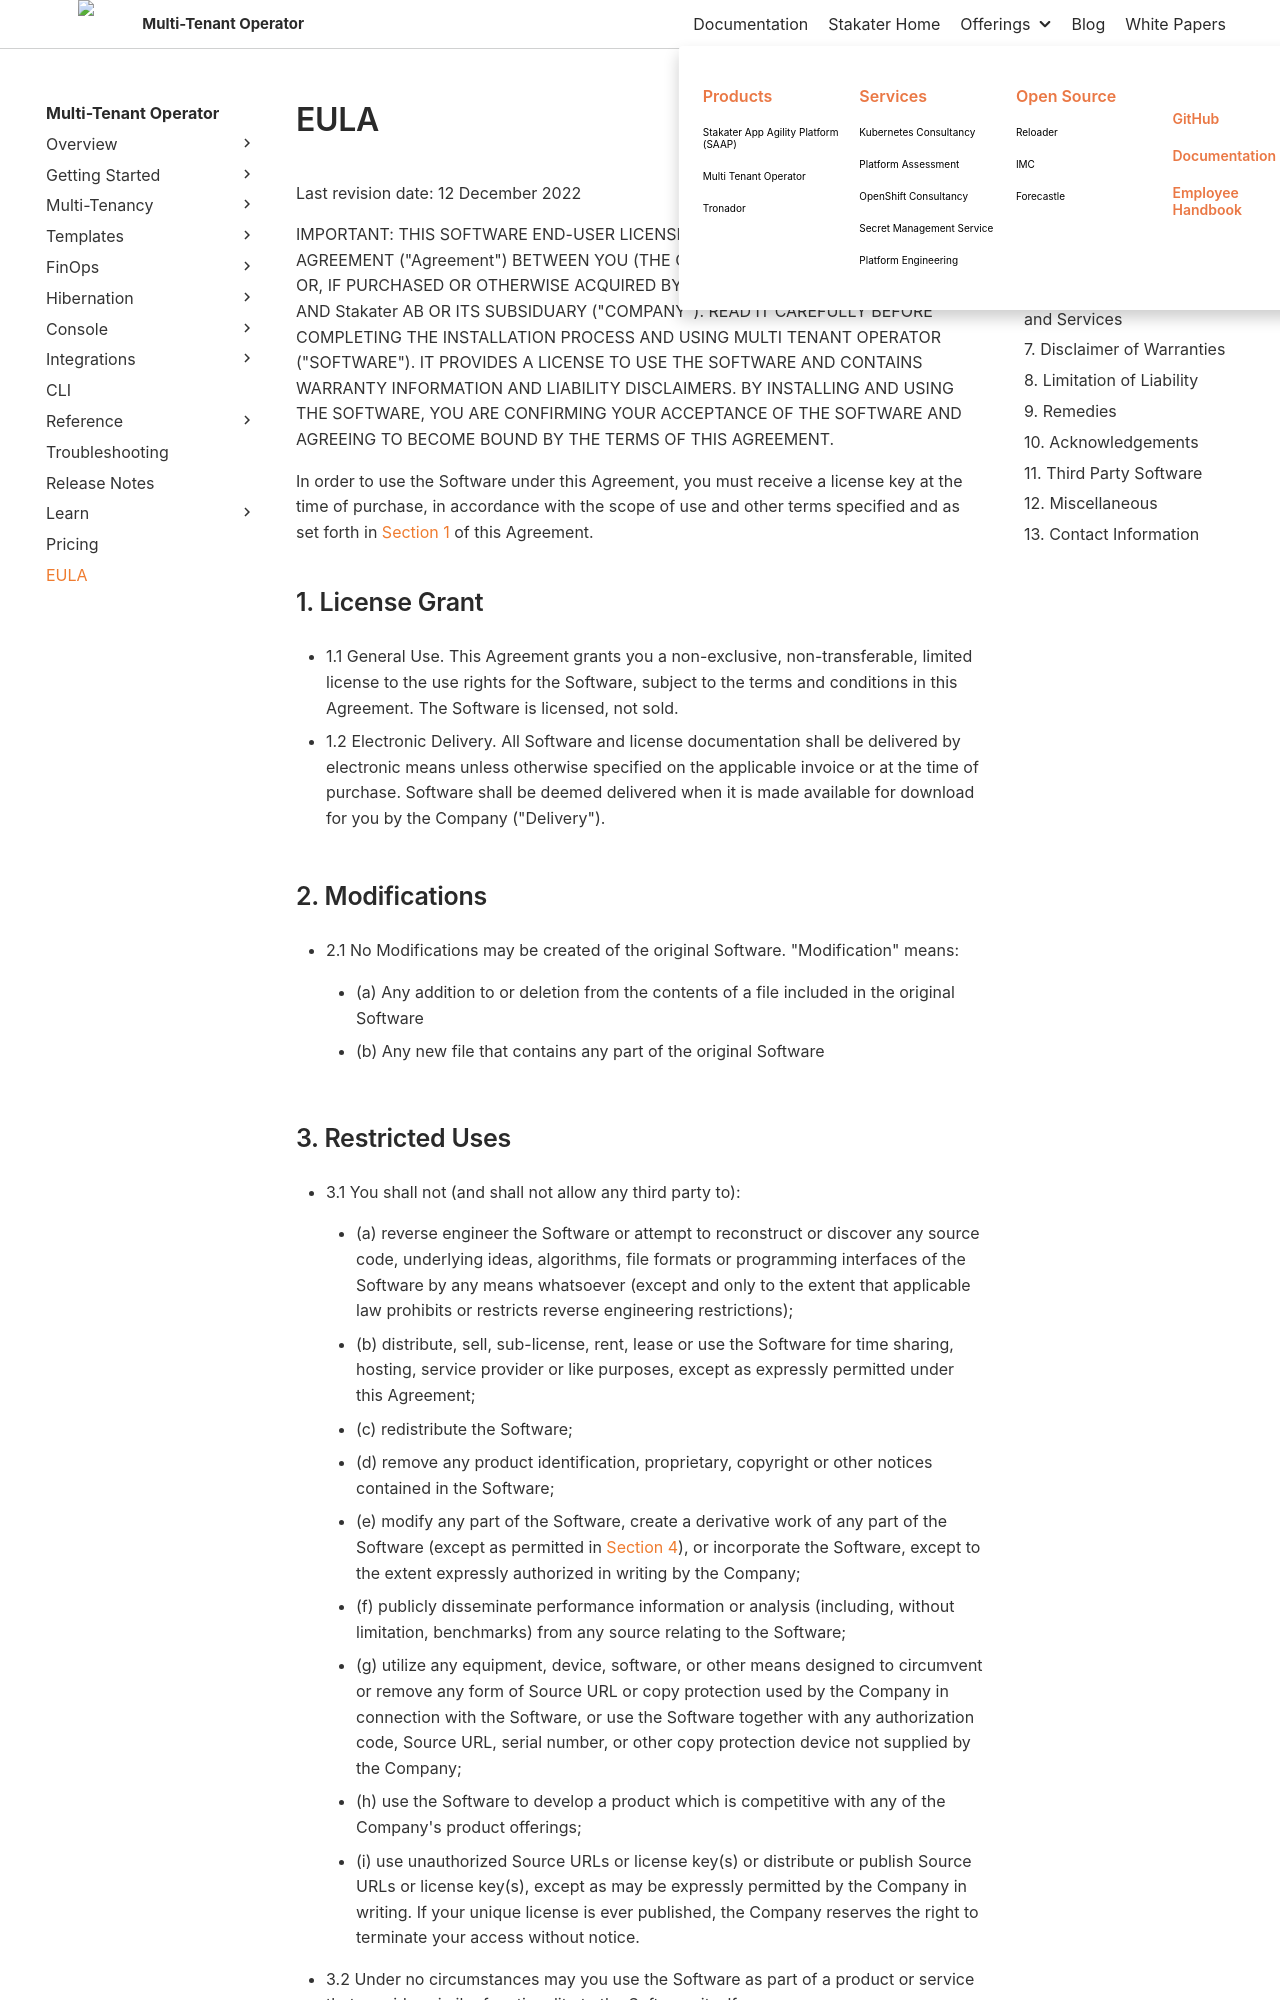

repository: stakater/mto-docs · page: 1.10/eula.html · generator: mkdocs

# EULA

Last revision date: 12 December 2022

IMPORTANT: THIS SOFTWARE END-USER LICENSE AGREEMENT ("EULA") IS A LEGAL AGREEMENT ("Agreement") BETWEEN YOU (THE CUSTOMER, EITHER AS AN INDIVIDUAL OR, IF PURCHASED OR OTHERWISE ACQUIRED BY OR FOR AN ENTITY, AS AN ENTITY) AND Stakater AB OR ITS SUBSIDUARY ("COMPANY"). READ IT CAREFULLY BEFORE COMPLETING THE INSTALLATION PROCESS AND USING MULTI TENANT OPERATOR ("SOFTWARE"). IT PROVIDES A LICENSE TO USE THE SOFTWARE AND CONTAINS WARRANTY INFORMATION AND LIABILITY DISCLAIMERS. BY INSTALLING AND USING THE SOFTWARE, YOU ARE CONFIRMING YOUR ACCEPTANCE OF THE SOFTWARE AND AGREEING TO BECOME BOUND BY THE TERMS OF THIS AGREEMENT.

In order to use the Software under this Agreement, you must receive a license key at the time of purchase, in accordance with the scope of use and other terms specified and as set forth in [Section 1](#1-license-grant) of this Agreement.

## 1. License Grant

- 1.1 General Use. This Agreement grants you a non-exclusive, non-transferable, limited license to the use rights for the Software, subject to the terms and conditions in this Agreement. The Software is licensed, not sold.

- 1.2 Electronic Delivery. All Software and license documentation shall be delivered by electronic means unless otherwise specified on the applicable invoice or at the time of purchase. Software shall be deemed delivered when it is made available for download for you by the Company ("Delivery").

## 2. Modifications

- 2.1 No Modifications may be created of the original Software. "Modification" means:

    - (a) Any addition to or deletion from the contents of a file included in the original Software

    - (b) Any new file that contains any part of the original Software
